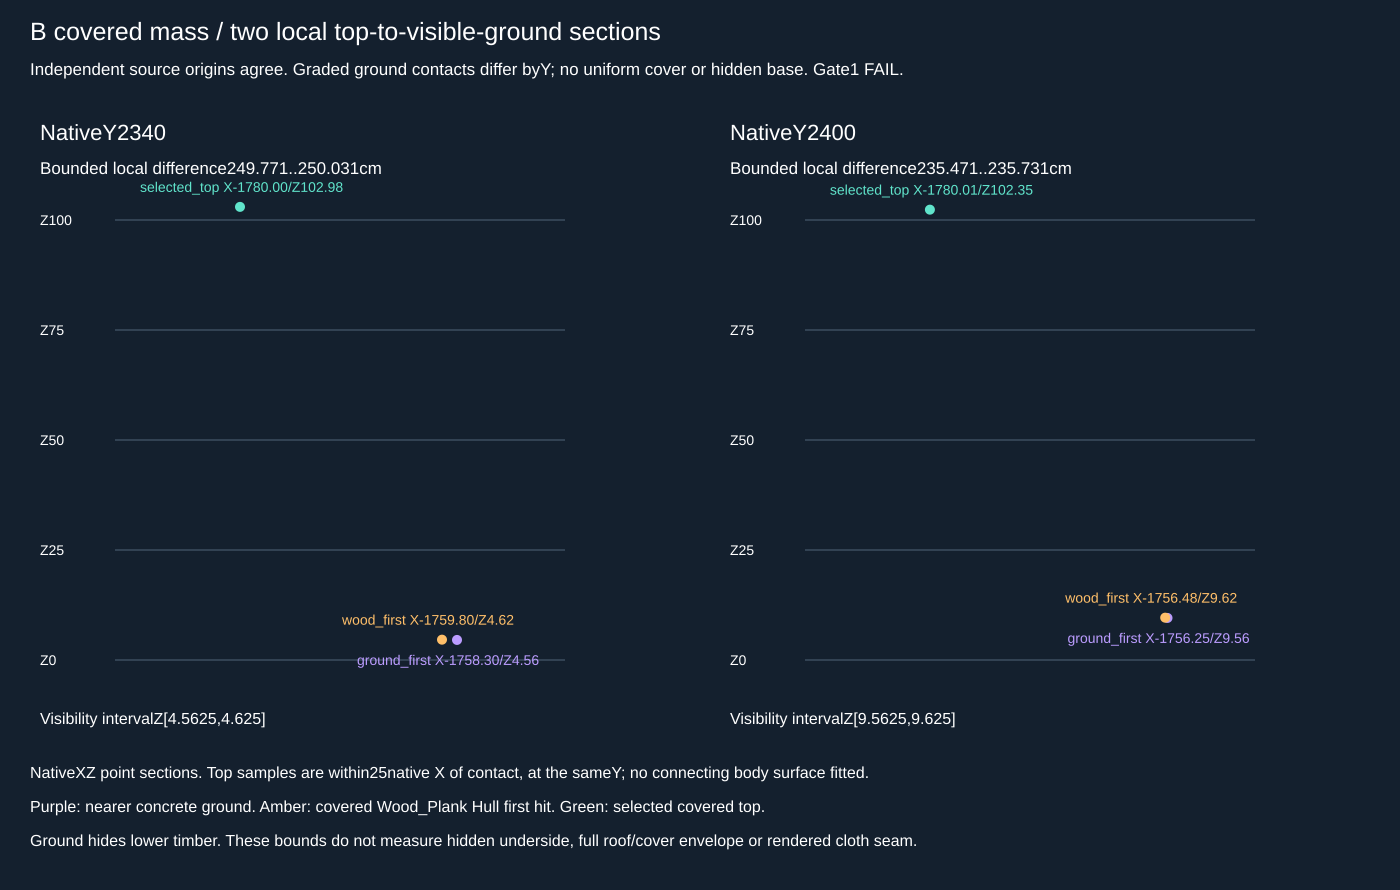

Source data for this figure (header and first rows):
id, native_y, interface_low_native_z, interface_high_native_z, selected_top_native_z, height_low_cm, height_high_cm, scope
B_COVER_LOCAL_TOP_TO_VISIBLE_GROUND_Y234…, 2340, 4.562, 4.625, 103, 249.8, 250, Local different-X top/ground-visibility …
B_COVER_LOCAL_TOP_TO_VISIBLE_GROUND_Y240…, 2400, 9.562, 9.625, 102.3, 235.5, 235.7, Local different-X top/ground-visibility …
